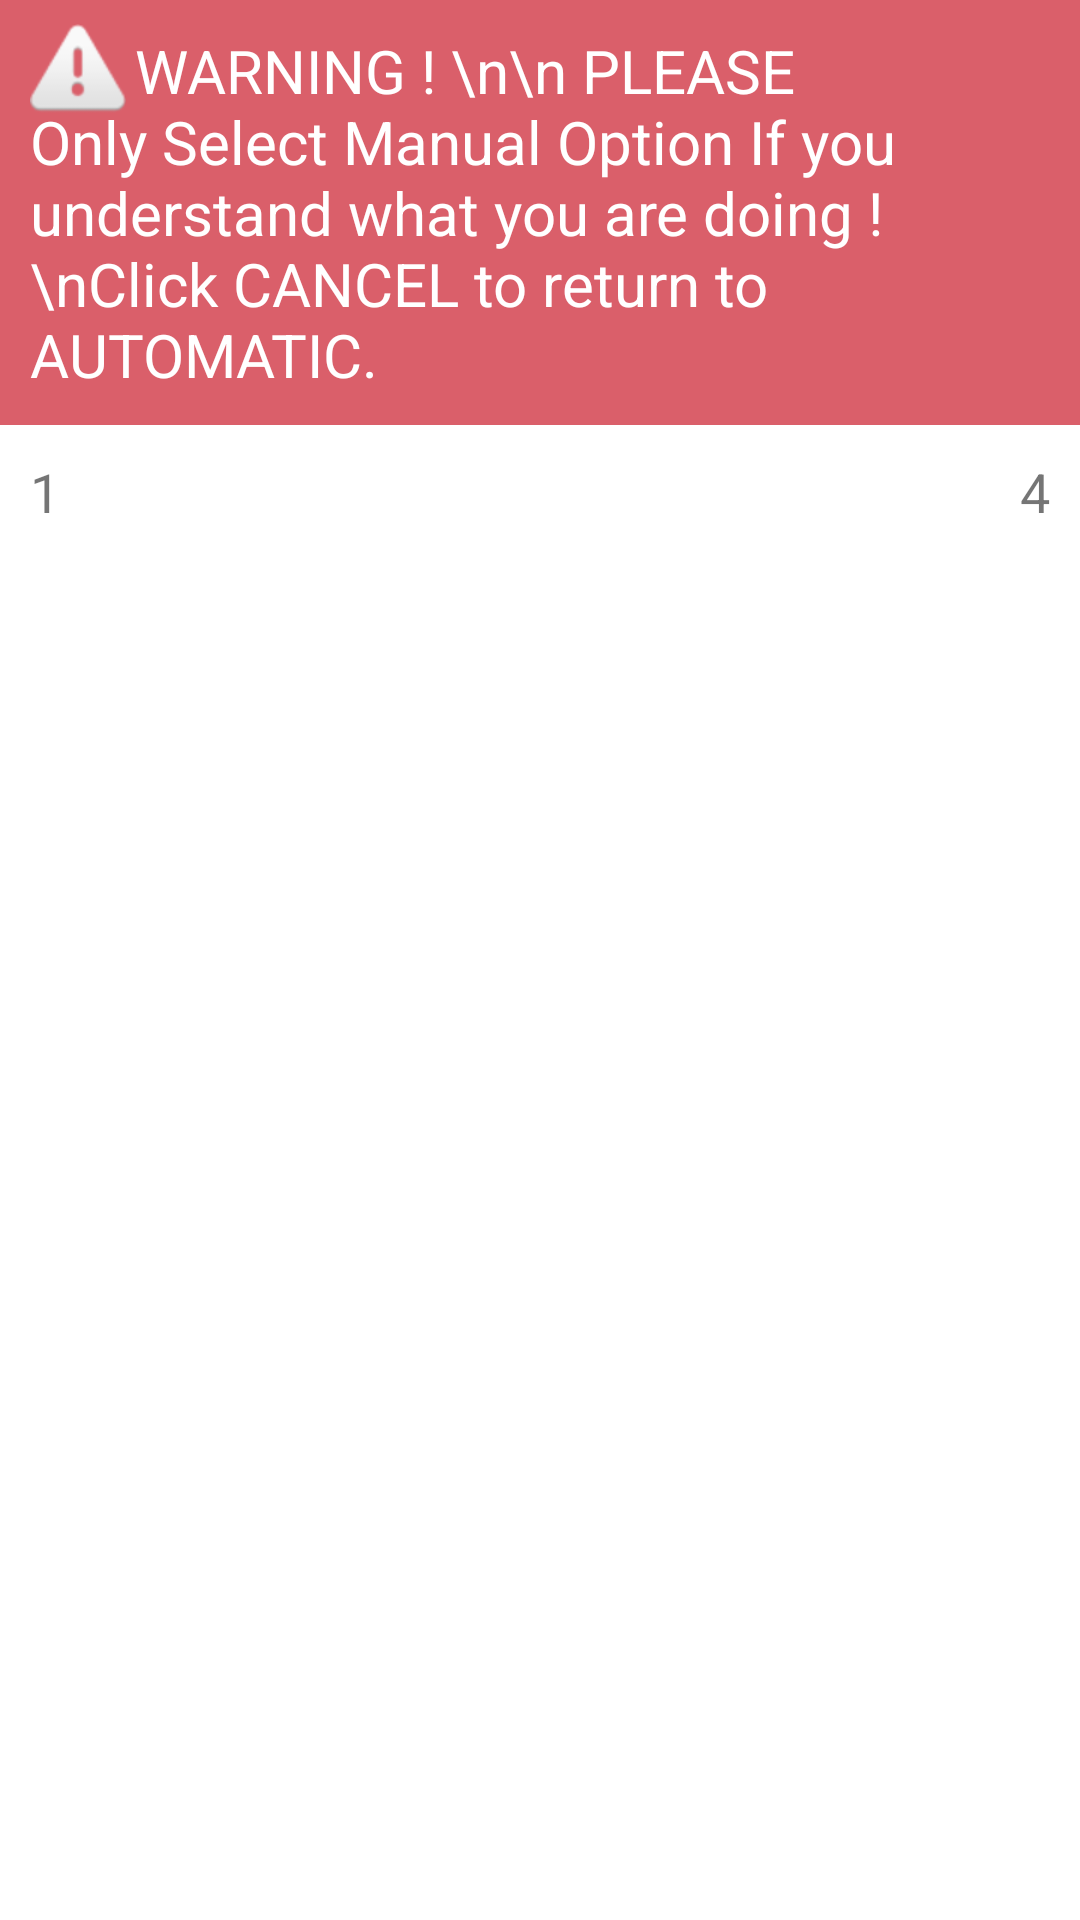

Write the Android layout XML for this screen, with the resource values it uses.
<!-- AndroidManifest.xml: application theme AppTheme.NoActionBar -->
<!-- res/layout/custom_dialog.xml -->
<?xml version="1.0" encoding="utf-8"?>
<LinearLayout xmlns:android="http://schemas.android.com/apk/res/android"
    xmlns:app="http://schemas.android.com/apk/res-auto"
    android:orientation="vertical"
    android:layout_width="match_parent"
    android:layout_height="wrap_content"
    android:background="#ffffffff">

    <RelativeLayout
        android:layout_width="match_parent"
        android:layout_height="wrap_content"
        android:background="#DA5F6A"
        >

        <ImageView
            android:layout_width="wrap_content"
            android:layout_height="wrap_content"
            app:srcCompat="@android:drawable/ic_dialog_alert"
            android:id="@+id/imageView5"
            android:layout_marginLeft="10dp"
            android:layout_marginTop="8dp"/>

        <TextView
            android:text="       WARNING ! \n\n PLEASE Only Select Manual Option If you understand what you are doing ! \nClick CANCEL to return to AUTOMATIC."
            android:textSize="20sp"
            android:textColor="#FFFFFF"
            android:padding="10dp"
            android:layout_width="wrap_content"
            android:layout_height="wrap_content"
            android:id="@+id/textView36" />
    </RelativeLayout>


    <LinearLayout
        android:orientation="vertical"
        android:layout_width="match_parent"
        android:layout_height="match_parent">

        <LinearLayout
            android:orientation="horizontal"
            android:layout_margin="10dp"
            android:layout_width="match_parent"
            android:layout_height="match_parent">

            <TextView
                android:text="1 "
                android:layout_width="wrap_content"
                android:layout_height="wrap_content"
                android:id="@+id/textView39"
                android:textSize="18dp"
                android:layout_weight="1" />


            <TextView
                android:text="4"
                android:layout_width="wrap_content"
                android:layout_height="wrap_content"
                android:id="@+id/textView37"
                android:gravity="right"
                android:textSize="18dp"
                android:layout_weight="1" />

        </LinearLayout>

    </LinearLayout>

    <SeekBar
        style="@style/Widget.AppCompat.SeekBar.Discrete"
        android:layout_width="match_parent"
        android:layout_height="wrap_content"
        android:max="3"
        android:progress="3"
        android:id="@+id/seekBar2"
        android:paddingTop="30px"
        android:paddingBottom="30px"
        android:paddingLeft="30px"
        android:paddingRight="30px"
        android:minHeight="6dip"
        android:maxHeight="6dip"
        android:layout_weight="1" />

    <LinearLayout
        android:orientation="horizontal"
        android:layout_width="match_parent"
        android:layout_height="match_parent"
        android:layout_marginTop="10dp"
        >

        <Button
            android:layout_width="wrap_content"
            android:layout_height="40dp"
            android:text="CANCEL"
            android:id="@+id/btn_cancel"
            android:gravity="center_vertical|center_horizontal"
            android:background="#DA5F6A"
            android:textColor="#ffffffff"
            android:layout_weight="8" />

        <Button
            android:layout_width="wrap_content"
            android:layout_height="40dp"
            android:text="OK"
            android:id="@+id/btn_ok"
            android:gravity="center_vertical|center_horizontal"
            android:background="#F44336"
            android:textColor="#ffffffff"
            android:layout_weight="1" />
    </LinearLayout>

</LinearLayout>
<!-- resources referenced by this layout -->
<resources>
  <style name="AppTheme.NoActionBar">
          <item name="windowActionBar">false</item>
          <item name="windowNoTitle">true</item>
          <item name="android:windowFullscreen">true</item>
          <item name="android:windowContentOverlay">@null</item>
      </style>
</resources>
